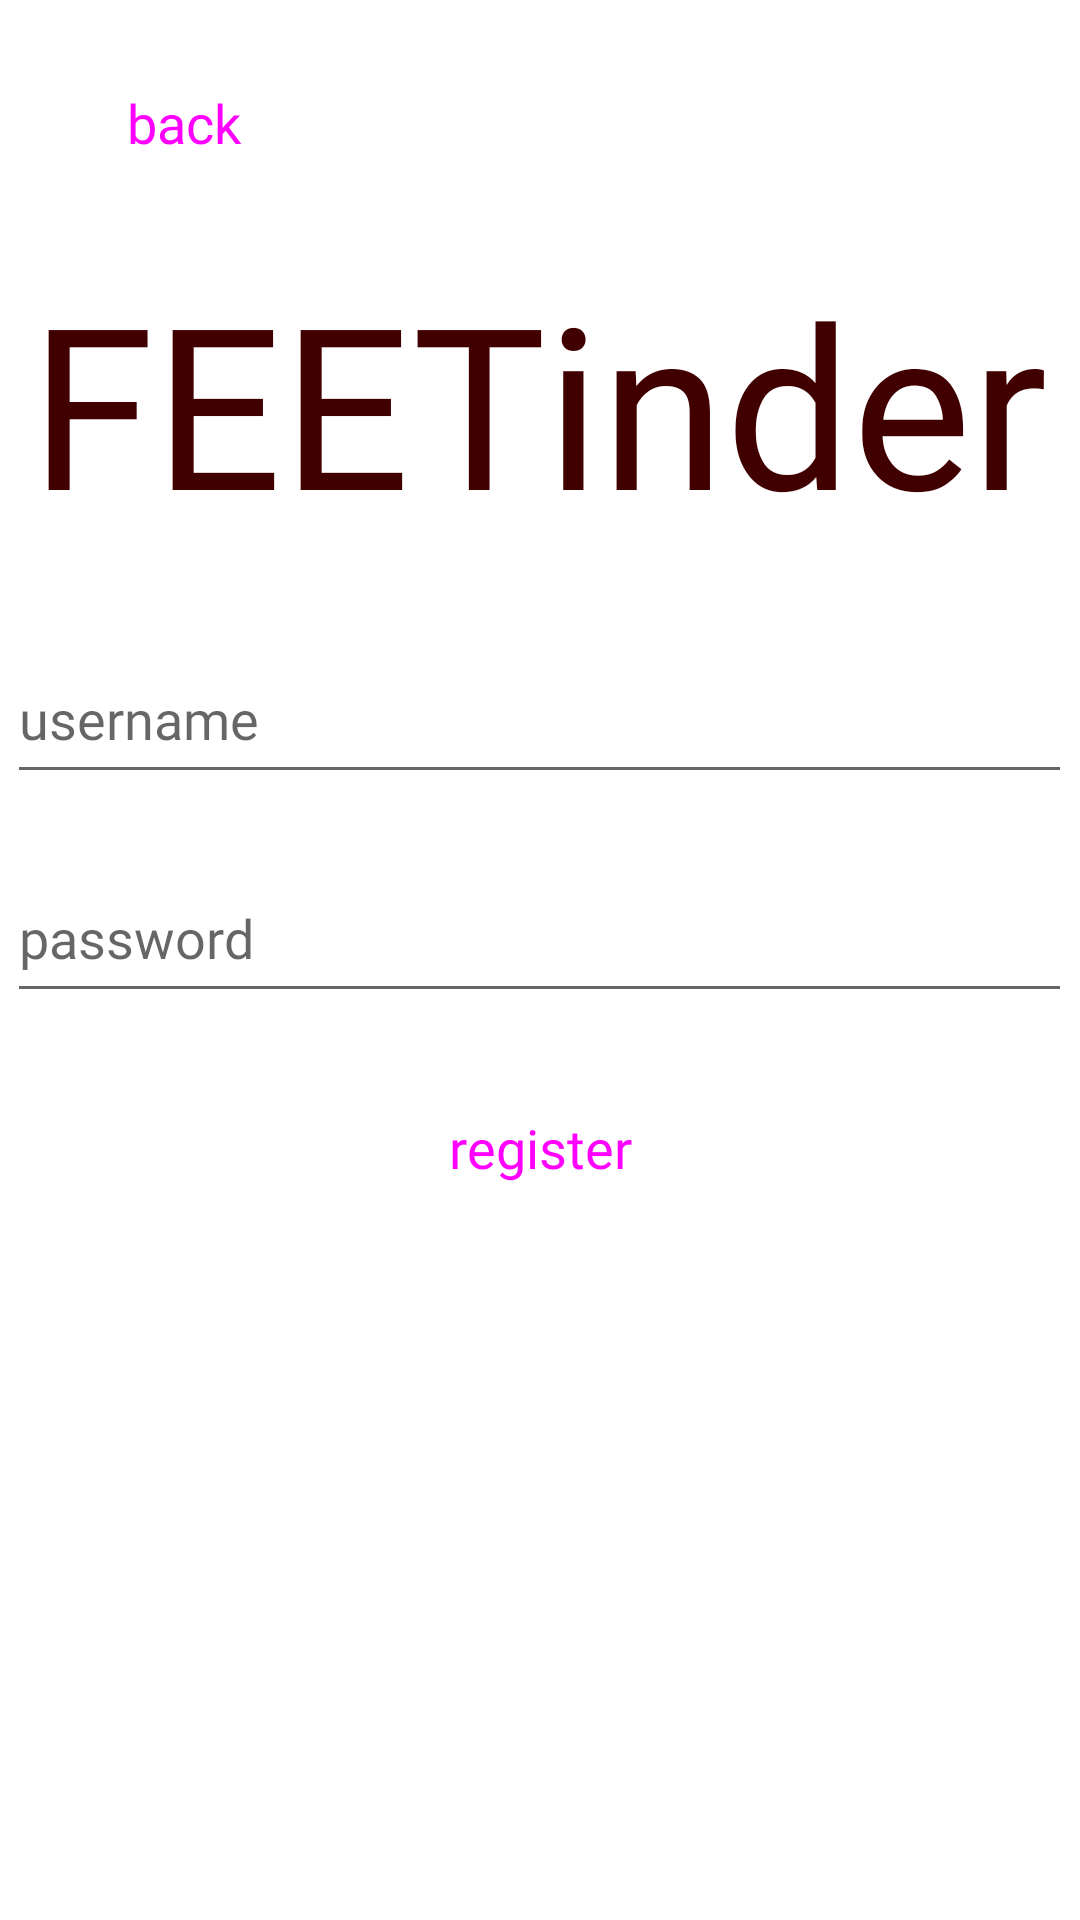

This screen was rendered from an Android layout file. Write that file and the resources it references.
<!-- AndroidManifest.xml: application theme Theme.FeeTinder -->
<!-- res/layout/activity_registration.xml -->
<?xml version="1.0" encoding="utf-8"?>
<androidx.constraintlayout.widget.ConstraintLayout xmlns:android="http://schemas.android.com/apk/res/android"
    xmlns:app="http://schemas.android.com/apk/res-auto"
    xmlns:tools="http://schemas.android.com/tools"
    android:layout_width="match_parent"
    android:layout_height="match_parent"
    android:background="@color/md_theme_light_onPrimary"

    tools:context=".RegistrationActivity"
    tools:visibility="visible">

    <EditText
        android:id="@+id/password_register"
        android:layout_width="355dp"
        android:layout_height="53dp"
        android:layout_marginTop="20dp"
        android:ems="10"
        android:fontFamily="@font/quackey"
        android:hint="password"
        android:inputType="textPassword"
        app:layout_constraintEnd_toEndOf="parent"
        app:layout_constraintHorizontal_bias="0.464"
        app:layout_constraintStart_toStartOf="parent"
        app:layout_constraintTop_toBottomOf="@+id/email_register" />

    <EditText
        android:id="@+id/email_register"
        android:layout_width="355dp"
        android:layout_height="53dp"
        android:layout_marginTop="28dp"
        android:ems="10"
        android:fontFamily="@font/quackey"
        android:hint="username"
        android:inputType="textEmailAddress"
        app:layout_constraintEnd_toEndOf="parent"
        app:layout_constraintHorizontal_bias="0.464"
        app:layout_constraintStart_toStartOf="parent"
        app:layout_constraintTop_toBottomOf="@+id/textView2" />

    <ImageView
        android:id="@+id/imageView2"
        android:layout_width="352dp"
        android:layout_height="288dp"
        android:alpha="0.4"
        app:layout_constraintBottom_toBottomOf="parent"
        app:layout_constraintEnd_toEndOf="parent"
        app:layout_constraintHorizontal_bias="0.497"
        app:layout_constraintStart_toStartOf="parent"
        app:layout_constraintTop_toBottomOf="@+id/register"
        app:srcCompat="@drawable/logo" />

    <Button
        android:id="@+id/register"
        style="@style/Widget.Material3.Button.TonalButton"
        android:layout_width="351dp"
        android:layout_height="50dp"
        android:layout_marginTop="20dp"
        android:fontFamily="@font/quackey"
        android:text="register"
        android:textAppearance="?android:textAppearanceMedium"
        app:layout_constraintEnd_toEndOf="parent"
        app:layout_constraintStart_toStartOf="parent"
        app:layout_constraintTop_toBottomOf="@+id/password_register"
        app:rippleColor="?attr/colorOnSurface" />

    <Button
        android:id="@+id/back_button"
        style="@style/Widget.Material3.Button.TonalButton"
        android:layout_width="91dp"
        android:layout_height="50dp"
        android:layout_marginStart="16dp"
        android:layout_marginTop="16dp"
        android:fontFamily="@font/quackey"
        android:text="back"
        android:textAppearance="?android:textAppearanceMedium"
        app:layout_constraintStart_toStartOf="parent"
        app:layout_constraintTop_toTopOf="parent"
        app:rippleColor="?attr/colorOnSurface" />

    <TextView
        android:id="@+id/textView2"
        android:layout_width="wrap_content"
        android:layout_height="wrap_content"
        android:layout_marginTop="84dp"
        android:fontFamily="@font/aloevera"
        android:text="FEETinder"
        android:textColor="@color/md_theme_light_onPrimaryContainer"
        android:textSize="75sp"
        app:layout_constraintEnd_toEndOf="parent"
        app:layout_constraintHorizontal_bias="0.488"
        app:layout_constraintStart_toStartOf="parent"
        app:layout_constraintTop_toTopOf="parent" />


</androidx.constraintlayout.widget.ConstraintLayout>
<!-- resources referenced by this layout -->
<resources>
  <color name="md_theme_light_onPrimary">#FFFFFF</color>
  <color name="md_theme_light_onPrimaryContainer">#410000</color>
  <color name="md_theme_light_primary">#C00100</color>
  <color name="md_theme_light_primaryContainer">#FFDAD4</color>
  <color name="md_theme_light_secondary">#9B4052</color>
  <color name="md_theme_light_onSecondary">#FFFFFF</color>
  <color name="md_theme_light_secondaryContainer">#FFD9DD</color>
  <color name="md_theme_light_onSecondaryContainer">#400013</color>
  <color name="md_theme_light_tertiary">#984061</color>
  <color name="md_theme_light_onTertiary">#FFFFFF</color>
  <color name="md_theme_light_tertiaryContainer">#FFD9E2</color>
  <color name="md_theme_light_onTertiaryContainer">#3E001D</color>
  <color name="md_theme_light_error">#BA1A1A</color>
  <color name="md_theme_light_errorContainer">#FFDAD6</color>
  <color name="md_theme_light_onError">#FFFFFF</color>
  <color name="md_theme_light_onErrorContainer">#410002</color>
  <color name="md_theme_light_background">#F8FDFF</color>
  <color name="md_theme_light_onBackground">#001F25</color>
  <color name="md_theme_light_surface">#F8FDFF</color>
  <color name="md_theme_light_onSurface">#001F25</color>
  <color name="md_theme_light_surfaceVariant">#F5DDDA</color>
  <color name="md_theme_light_onSurfaceVariant">#534341</color>
  <color name="md_theme_light_outline">#857370</color>
  <color name="md_theme_light_inverseOnSurface">#D6F6FF</color>
  <color name="md_theme_light_inverseSurface">#00363F</color>
  <color name="md_theme_light_inversePrimary">#FFB4A8</color>
</resources>
